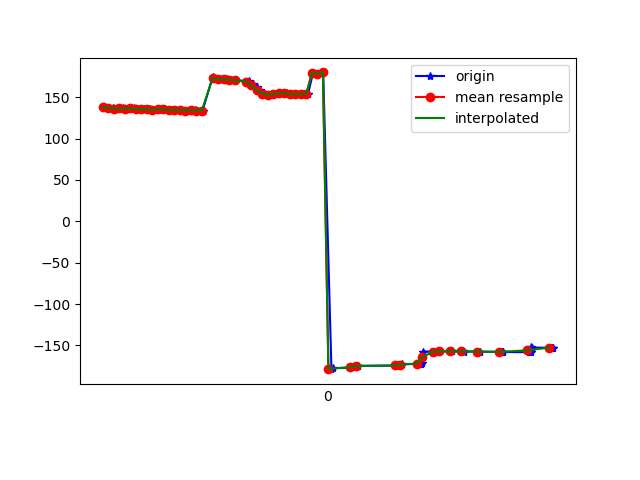

Values plotted in this chart, from the file beside it:
1617738495009, 434131637981635, 137.66527, 27.560413, -12.460385
1617738495018, 434131657212405, 137.6, 28.49, -11.88
1617738495039, 434131676443175, 137.3, 28.23, -11.53
1617738495057, 434131695673945, 136.4, 28.45, -10.91
1617738495076, 434131714904715, 136.6, 28.27, -11.22
1617738495092, 434131734135485, 135.9, 28.27, -10.78
1617738495115, 434131753366255, 136.5, 28.66, -11.26
1617738495135, 434131772597025, 136.1, 28.43, -10.81
1617738495151, 434131791827795, 135.4, 28.83, -10.24
1617738495172, 434131811058565, 135.5, 28.49, -10.25
1617738495194, 434131830289335, 134.8, 28.39, -9.529
1617738495211, 434131849520105, 135.4, 28.71, -9.986
1617738495228, 434131868750875, 135.2, 28.46, -9.793
1617738495248, 434131887981645, 134.5, 28.72, -9.127
1617738495266, 434131907349493, 135, 28.56, -9.594
1617738495284, 434131926580263, 134.6, 28.32, -9.482
1617738495314, 434131945811033, 133.9, 28.77, -8.984
1617738495335, 434131965041803, 134.3, 28.59, -9.714
1617738495352, 434131984272573, 133.9, 28.46, -9.622
1617738495363, 434132003503343, 133.6, 28.59, -9.763
1617738495400, 434132022734113, 174.9, 30.16, -12.03
1617738495402, 434132041964883, 171.9, 29.53, -10.47
1617738495434, 434132061195653, 171.7, 30.4, -10.46
1617738495451, 434132080426423, 171.5, 31.65, -9.857
1617738495466, 434132099657193, 171.1, 33.56, -8.407
1617738495482, 434132118887963, 170.5, 35.69, -5.888
1617738495531, 434132138118733, 169.6, 37.45, -2.294
1617738495532, 434132157349503, 167.9, 38.34, 2.261
1617738495546, 434132176580273, 165.8, 39.06, 7.305
1617738495559, 434132195811043, 162.8, 40.74, 12.7
1617738495573, 434132215041813, 158.3, 42.96, 18.9
1617738495588, 434132234272583, 154.5, 43.79, 24.25
1617738495608, 434132253503353, 153, 42.5, 27.92
1617738495627, 434132272734123, 153.7, 39.89, 30.07
1617738495646, 434132291964893, 154.8, 37.62, 31.39
1617738495668, 434132311195663, 154.9, 36.47, 32.29
1617738495688, 434132330426433, 154.1, 36.3, 32.74
1617738495707, 434132349657203, 153.6, 36.51, 32.54
1617738495726, 434132368887973, 153.6, 36.54, 31.67
1617738495746, 434132388118743, 154.2, 36.05, 30.29
1617738495764, 434132407349513, 179.2, 39.27, 27.19
1617738495784, 434132426580283, 178.5, 33.52, 26.46
1617738495801, 434132445811053, 180, 31.88, 24.1
1617738495831, 434132465041823, -178.7, 30.15, 21.48
1617738495836, 434132484272593, -177.6, 28.42, 18.65
1617738495917, 434132503503363, -176.5, 26.68, 15.4
1617738495920, 434132522734133, -175.6, 24.99, 11.92
1617738495923, 434132541964903, -175, 23.56, 8.365
1617738495926, 434132561195673, -174.7, 22.62, 4.797
1617738496070, 434132580426443, -174.4, 22.02, 1.313
1617738496073, 434132599657213, -174.2, 21.61, -2.054
1617738496076, 434132618887983, -174.1, 21.68, -5.137
1617738496079, 434132638118753, -174, 22.31, -7.91
1617738496082, 434132657349523, -173.7, 23.25, -10.34
1617738496085, 434132676580293, -173.2, 24.1, -12.44
1617738496088, 434132695811063, -172.7, 24.7, -14.08
1617738496152, 434132715041833, -172.4, 25.09, -15.24
1617738496155, 434132734272603, -172, 25.34, -16.03
1617738496157, 434132753503373, -171.7, 25.35, -16.55
1617738496160, 434132772734143, -171.5, 25.04, -16.69
1617738496163, 434132791964913, -157.4, 25.08, -16.9
... 25 more rows
